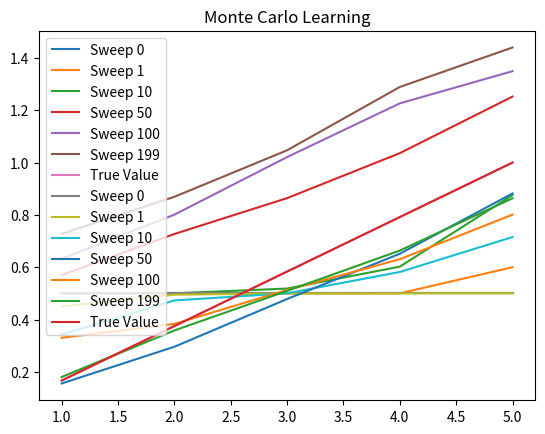

Source code (Python):
import numpy as np
from matplotlib import pyplot as plt

# [redacted]
class TD:
    def __init__(self, disc_factor, step_size, iters, max_state):
        self.disc_factor = disc_factor
        self.step_size = step_size
        self.iters = iters
        self.max_state = max_state
        self.state_value = np.full(shape=(max_state), fill_value=0.5)
        # Dynamics of the environment
        self.start_state = (int)(max_state/2)
        self.end_state = [0, max_state-1]

    def value_iteration(self):
        for i in range(self.iters):
            print("TD0 Step " + str(i))
            if(i in [0, 1, 10, 50, 100, self.iters-1]):
                plt.plot(range(1, self.max_state-1), self.state_value[1:self.max_state-1], label = 'Sweep '+str(i))
            self.expected_reward(self.start_state)
        plot_graph("TD Learning", self.max_state)

    def expected_reward(self, curr_state):
        if curr_state == self.end_state[0]:
            return
        if curr_state == self.end_state[1]:
            return
        prob = np.random.uniform()
        reward = 1 if(curr_state+1 == self.end_state[1] and prob < 0.5) else 0
        new_state_value = self.state_value[curr_state+1] if prob < 0.5 else self.state_value[curr_state-1]
        self.state_value[curr_state] += self.step_size * (reward + self.disc_factor * new_state_value - self.state_value[curr_state])
        self.expected_reward(curr_state+1) if prob < 0.5 else self.expected_reward(curr_state-1)
        return


class MC:
    def __init__(self, disc_factor, step_size, iters, max_state):
        self.disc_factor = disc_factor
        self.step_size = step_size
        self.iters = iters
        self.max_state = max_state
        self.state_value = np.full(shape=(max_state), fill_value=0.5)
        # Dynamics of the environment
        self.start_state = (int)(max_state/2)
        self.end_state = [0, max_state-1]

    def value_iteration(self):
        for i in range(self.iters):
            print("MC Step " + str(i))
            if(i in [0, 1, 10, 50, 100, self.iters-1]):
                plt.plot(range(1, self.max_state-1), self.state_value[1:self.max_state-1], label = 'Sweep '+str(i))
            self.expected_reward(self.start_state)
        plot_graph("Monte Carlo Learning", self.max_state)

    def expected_reward(self, curr_state):
        if curr_state == self.end_state[0]:
            return 0, 0
        if curr_state == self.end_state[1]:
            return 1, 0
        prob = np.random.uniform()
        reward, new_state_value = self.expected_reward(curr_state+1) if prob < 0.5 else self.expected_reward(curr_state-1)
        self.state_value[curr_state] += self.step_size * (reward + self.disc_factor * new_state_value - self.state_value[curr_state])
        return 0, self.state_value[curr_state]

def plot_graph(title, max_state):
    plt.plot(range(1, max_state-1), np.linspace(1/(max_state-1), 1, max_state-2), label = 'True Value')
    plt.title(title)
    plt.legend()
    plt.show()

def main():
    tdobj = TD(1, 0.1, 200, 7)
    tdobj.value_iteration()
    mcobj = MC(1, 0.1, 200, 7)
    mcobj.value_iteration()

if __name__ == '__main__':
    main()
